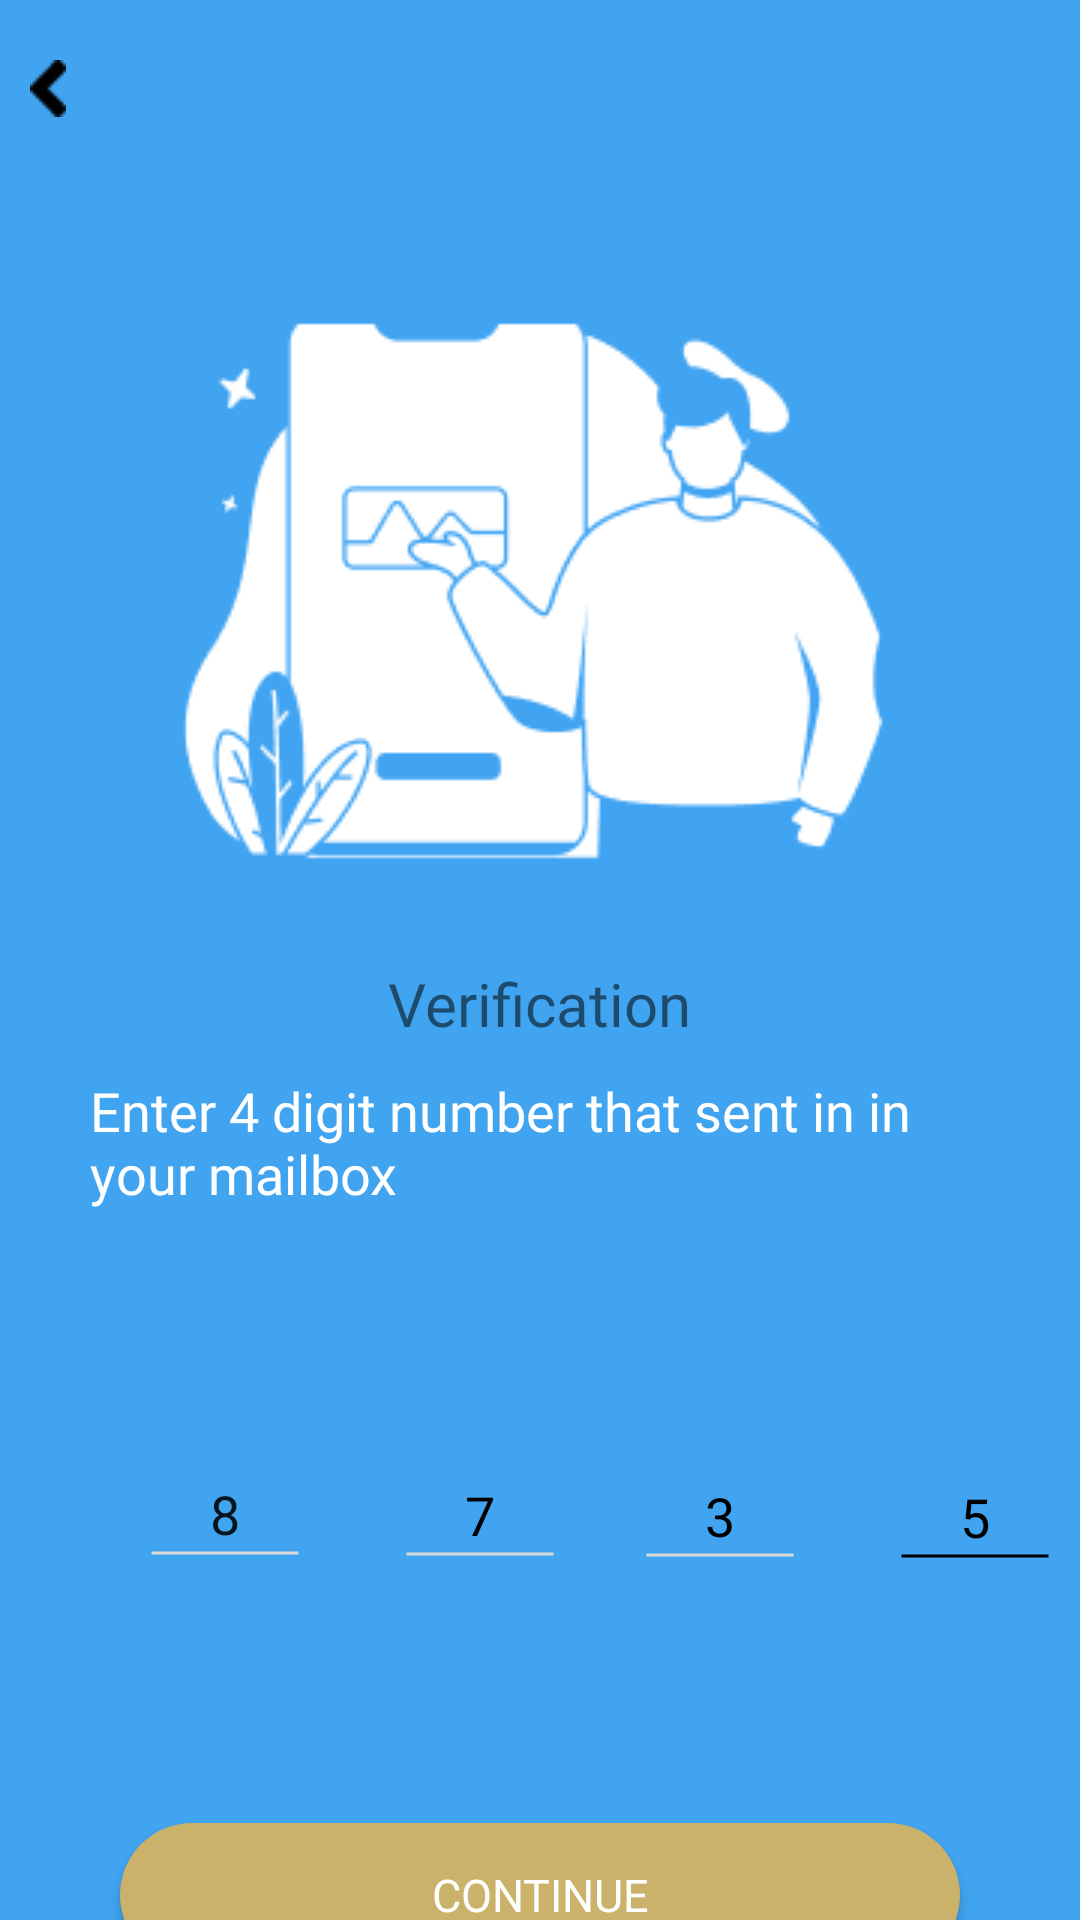

Here is an Android app screen rendered from its layout file. Give the layout XML and the strings, colors and styles it references.
<!-- AndroidManifest.xml: application theme Theme.printartisans -->
<!-- res/layout/activity_verification4.xml -->
<?xml version="1.0" encoding="utf-8"?>
<LinearLayout xmlns:android="http://schemas.android.com/apk/res/android"
    xmlns:app="http://schemas.android.com/apk/res-auto"
    xmlns:tools="http://schemas.android.com/tools"
    android:layout_width="match_parent"
    android:layout_height="match_parent"
    android:orientation="vertical"
    android:background="@color/blue"
    tools:context=".Verification">

    <ImageView
        android:layout_width="wrap_content"
        android:layout_height="wrap_content"
        android:id="@+id/retour"
        android:src="@drawable/retour"
        android:layout_marginLeft="10dp"
        android:layout_marginTop="20dp"/>

    <ImageView
        android:layout_width="350dp"
        android:layout_height="wrap_content"
        android:src="@drawable/verification"
        android:id="@+id/regis"
        android:layout_gravity="center"
        android:layout_marginTop="30dp"/>

    <TextView
        android:layout_width="wrap_content"
        android:layout_height="wrap_content"
        android:id="@+id/registration"
        android:text="Verification"
        android:textSize="20sp"
        android:fontFamily="@font/roboto_bold"
        android:layout_gravity="center"/>

    <TextView
        android:layout_width="wrap_content"
        android:layout_height="wrap_content"
        android:text="Enter 4 digit number that sent in in your mailbox"
        android:layout_marginTop="10dp"
        android:layout_marginLeft="30dp"
        android:layout_marginRight="30dp"
        android:layout_gravity="center"
        android:textColor="@color/white"
        android:textSize="18sp"
        android:fontFamily="@font/gelasio_medium"/>

    <LinearLayout
        android:layout_width="354dp"
        android:layout_height="200dp"
        android:orientation="vertical"
        android:id="@+id/rect"
        android:layout_marginTop="70dp"
        android:layout_marginRight="30dp"
        android:layout_marginLeft="30dp"
        android:background="@drawable/rectangle"/>

    <EditText
        android:layout_width="50dp"
        android:layout_height="48dp"
        android:layout_marginLeft="50dp"
        android:layout_marginTop="-180dp"
        android:background="@drawable/edit_text3"
        android:text="8"
        android:textAlignment="center"/>

    <EditText
        android:layout_width="50dp"
        android:layout_height="48dp"
        android:layout_marginLeft="135dp"
        android:layout_marginTop="-48dp"
        android:background="@drawable/edit_text3"
        android:text="7"
        android:textColor="@color/black"
        android:textAlignment="center"/>

    <EditText
        android:layout_width="50dp"
        android:layout_height="48dp"
        android:layout_marginLeft="215dp"
        android:layout_marginTop="-48dp"
        android:background="@drawable/edit_text3"
        android:text="3"
        android:textColor="@color/black"
        android:textAlignment="center"/>

    <EditText
        android:layout_width="50dp"
        android:layout_height="48dp"
        android:layout_marginLeft="300dp"
        android:layout_marginTop="-48dp"
        android:background="@drawable/edit_text2"
        android:text="5"
        android:textColor="@color/black"
        android:textAlignment="center"/>

    <androidx.appcompat.widget.AppCompatButton
        android:layout_width="280dp"
        android:layout_height="48dp"
        android:layout_marginTop="65dp"
        android:layout_gravity="center"
        android:background="@drawable/custom_button"
        android:text="Continue"
        android:textColor="@color/white"
        android:textSize="15sp"
        android:fontFamily="@font/roboto_bold"/>

    <TextView
        android:layout_width="200dp"
        android:id="@+id/end"
        android:layout_height="50dp"
        android:layout_gravity="center_horizontal"
        android:layout_marginLeft="45dp"
        android:layout_marginTop="30dp"
        android:layout_marginRight="30dp"
        android:fontFamily="@font/roboto_bold"
        android:text="Resend this code in 0:30"
        android:textColor="@color/black"
        android:textSize="14sp" />


</LinearLayout>
<!-- resources referenced by this layout -->
<resources>
  <color name="black">#FF000000</color>
  <color name="blue">#41a4f0</color>
  <color name="white">#FFFFFFFF</color>
  <!-- drawable custom_button (drawable) -->
  <?xml version="1.0" encoding="utf-8"?>
  <shape xmlns:android="http://schemas.android.com/apk/res/android" android:shape="rectangle">
  
      <solid android:color="#CBB26A"/>
      <corners android:radius="33dp"/>
  
  </shape>
  <!-- drawable edit_text2 (drawable) -->
  <?xml version="1.0" encoding="utf-8"?>
  <shape xmlns:android="http://schemas.android.com/apk/res/android" android:shape="line">
  
  
      <solid android:color="@color/white"/>
      <padding android:bottom="25dp"/>
      <stroke android:width="1dp"
          android:color="@color/black"/>
  
  </shape>
  <!-- drawable edit_text3 (drawable) -->
  <?xml version="1.0" encoding="utf-8"?>
  <shape xmlns:android="http://schemas.android.com/apk/res/android" android:shape="line">
  
      <solid android:color="@color/white"/>
      <padding android:bottom="25dp"/>
      <stroke android:width="1dp"
          android:color="@color/gris"/>
  
  </shape>
  <!-- drawable retour: png bitmap (drawable, 222 bytes) -->
  <!-- drawable verification: png bitmap (drawable, 10329 bytes) -->
  <style name="Theme.printartisans" parent="Theme.MaterialComponents.DayNight.DarkActionBar">
          
          <item name="colorPrimary">@color/purple_500</item>
          <item name="colorPrimaryVariant">@color/purple_700</item>
          <item name="colorOnPrimary">@color/white</item>
          
          <item name="colorSecondary">@color/teal_200</item>
          <item name="colorSecondaryVariant">@color/teal_700</item>
          <item name="colorOnSecondary">@color/black</item>
          
          <item name="android:statusBarColor">?attr/colorPrimaryVariant</item>
          
      </style>
  <color name="gris">#D9D9D9</color>
  <color name="purple_500">#FF6200EE</color>
  <color name="purple_700">#FF3700B3</color>
  <color name="teal_200">#FF03DAC5</color>
  <color name="teal_700">#FF018786</color>
</resources>
